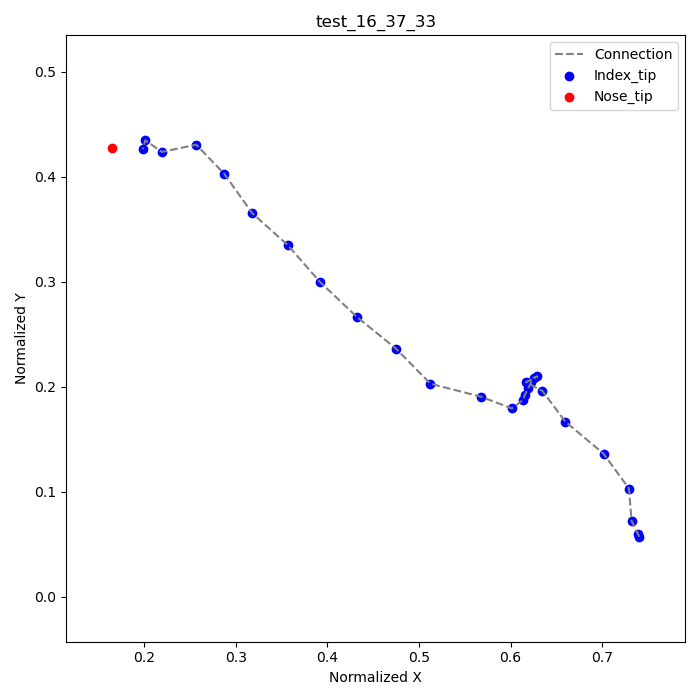

Data behind this chart, as committed beside it:
frame, index_tip_x, index_tip_y, nose_tip_x, nose_tip_y
2, 0.7403, 0.05694, 0.1653, 0.4278
3, 0.7389, 0.05972, , 
4, 0.7319, 0.07222, , 
5, 0.7292, 0.1028, , 
6, 0.7014, 0.1361, , 
7, 0.6597, 0.1667, , 
8, 0.6347, 0.1958, , 
9, 0.6167, 0.2042, , 
10, 0.6292, 0.2097, , 
11, 0.625, 0.2083, , 
12, 0.6222, 0.2042, , 
13, 0.6194, 0.1986, , 
14, 0.6153, 0.1917, , 
15, 0.6139, 0.1875, , 
16, 0.6014, 0.1792, , 
17, 0.5681, 0.1903, , 
18, 0.5125, 0.2028, , 
19, 0.475, 0.2361, , 
20, 0.4319, 0.2667, , 
21, 0.3917, 0.3, , 
22, 0.3569, 0.3347, , 
23, 0.3181, 0.3653, , 
24, 0.2875, 0.4028, , 
25, 0.2569, 0.4306, , 
26, 0.2194, 0.4236, , 
27, 0.2014, 0.4347, , 
28, 0.1986, 0.4264, , 
